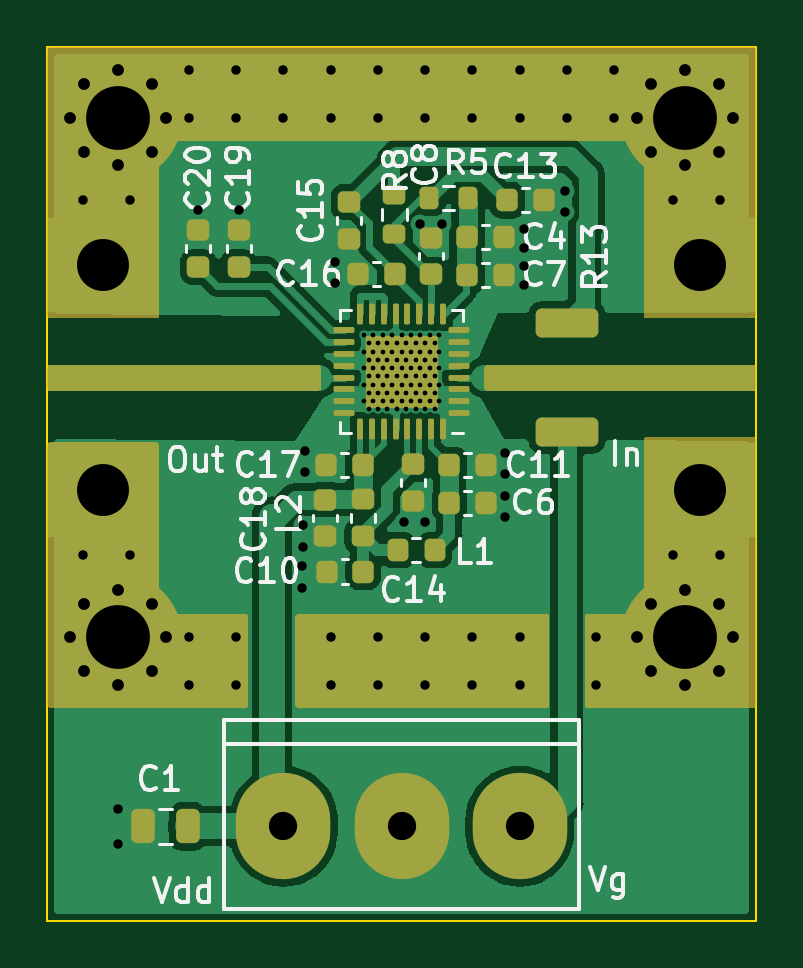
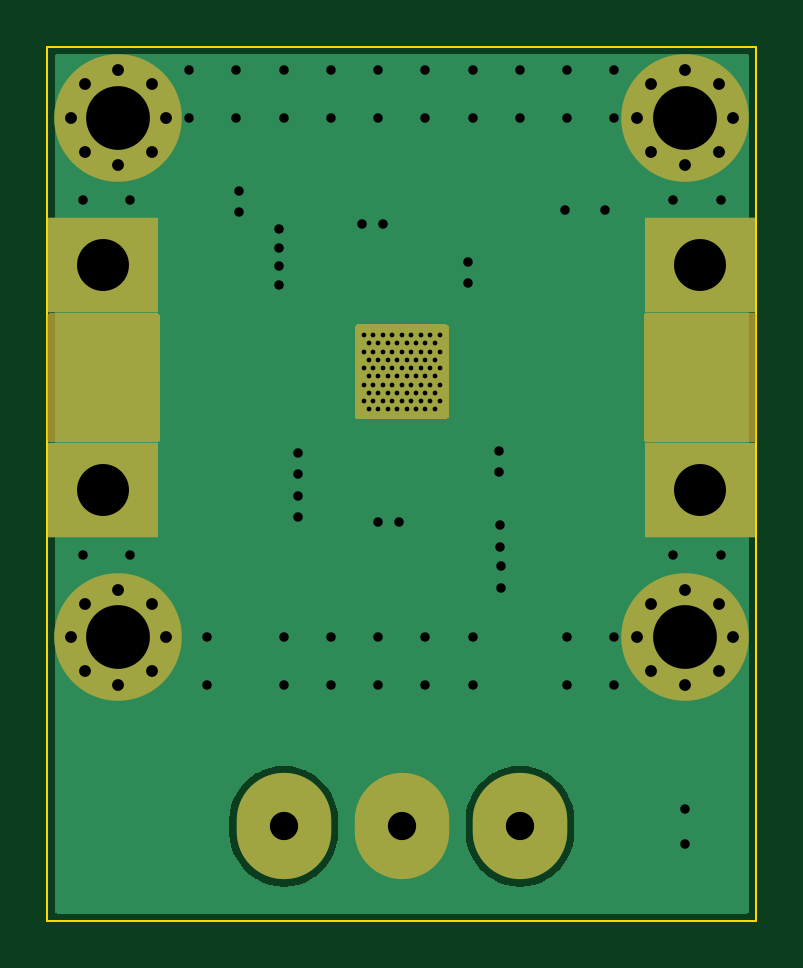
Circuit board: 11 layer files. Board 30.0 x 37.0 mm.
- bottom_copper: PMA5-123-3W-B_Cu.gbr (51573 bytes)
- bottom_mask: PMA5-123-3W-B_Mask.gbr (3126 bytes)
- paste: PMA5-123-3W-B_Paste.gbr (458 bytes)
- bottom_silk: PMA5-123-3W-B_Silkscreen.gbr (459 bytes)
- outline: PMA5-123-3W-Edge_Cuts.gbr (688 bytes)
- top_copper: PMA5-123-3W-F_Cu.gbr (70847 bytes)
- top_mask: PMA5-123-3W-F_Mask.gbr (9485 bytes)
- paste: PMA5-123-3W-F_Paste.gbr (13364 bytes)
- top_silk: PMA5-123-3W-F_Silkscreen.gbr (22870 bytes)
- drill: PMA5-123-3W-NPTH.drl (272 bytes)
- drill: PMA5-123-3W-PTH.drl (3750 bytes)

=== bottom_copper: PMA5-123-3W-B_Cu.gbr (51573 bytes, source omitted) ===
=== bottom_mask: PMA5-123-3W-B_Mask.gbr ===
%TF.GenerationSoftware,KiCad,Pcbnew,(6.0.5)*%
%TF.CreationDate,2025-03-15T15:53:08+01:00*%
%TF.ProjectId,PMA5-123-3W,504d4135-2d31-4323-932d-33572e6b6963,rev?*%
%TF.SameCoordinates,Original*%
%TF.FileFunction,Soldermask,Bot*%
%TF.FilePolarity,Negative*%
%FSLAX46Y46*%
G04 Gerber Fmt 4.6, Leading zero omitted, Abs format (unit mm)*
G04 Created by KiCad (PCBNEW (6.0.5)) date 2025-03-15 15:53:08*
%MOMM*%
%LPD*%
G01*
G04 APERTURE LIST*
%ADD10R,4.700000X4.000000*%
%ADD11C,0.800000*%
%ADD12C,5.400000*%
%ADD13O,4.000000X4.500000*%
G04 APERTURE END LIST*
D10*
%TO.C,J3*%
X183640000Y-55750000D03*
X183640000Y-46250000D03*
%TD*%
D11*
%TO.C,H5*%
X157568109Y-60568109D03*
X161025000Y-62000000D03*
X159000000Y-64025000D03*
X160431891Y-63431891D03*
X159000000Y-59975000D03*
X156975000Y-62000000D03*
X160431891Y-60568109D03*
X157568109Y-63431891D03*
D12*
X159000000Y-62000000D03*
%TD*%
D11*
%TO.C,H1*%
X183000000Y-37975000D03*
X184431891Y-41431891D03*
X184431891Y-38568109D03*
X181568109Y-41431891D03*
X180975000Y-40000000D03*
X183000000Y-42025000D03*
X185025000Y-40000000D03*
D12*
X183000000Y-40000000D03*
D11*
X181568109Y-38568109D03*
%TD*%
%TO.C,H4*%
X160431891Y-38568109D03*
X160431891Y-41431891D03*
X159000000Y-42025000D03*
X157568109Y-38568109D03*
X161025000Y-40000000D03*
X159000000Y-37975000D03*
X157568109Y-41431891D03*
X156975000Y-40000000D03*
D12*
X159000000Y-40000000D03*
%TD*%
D13*
%TO.C,J1*%
X176000000Y-70000000D03*
X171000000Y-70000000D03*
X166000000Y-70000000D03*
%TD*%
D10*
%TO.C,J5*%
X158360000Y-55750000D03*
X158360000Y-46250000D03*
%TD*%
D11*
%TO.C,H6*%
X181568109Y-63431891D03*
X181568109Y-60568109D03*
X183000000Y-64025000D03*
X184431891Y-63431891D03*
X183000000Y-59975000D03*
X180975000Y-62000000D03*
X184431891Y-60568109D03*
X185025000Y-62000000D03*
D12*
X183000000Y-62000000D03*
%TD*%
G36*
X172942121Y-48770002D02*
G01*
X172988614Y-48823658D01*
X173000000Y-48876000D01*
X173000000Y-52624000D01*
X172979998Y-52692121D01*
X172926342Y-52738614D01*
X172874000Y-52750000D01*
X169126000Y-52750000D01*
X169057879Y-52729998D01*
X169011386Y-52676342D01*
X169000000Y-52624000D01*
X169000000Y-48876000D01*
X169020002Y-48807879D01*
X169073658Y-48761386D01*
X169126000Y-48750000D01*
X172874000Y-48750000D01*
X172942121Y-48770002D01*
G37*
G36*
X185942121Y-48270002D02*
G01*
X185988614Y-48323658D01*
X186000000Y-48376000D01*
X186000000Y-53624000D01*
X185979998Y-53692121D01*
X185926342Y-53738614D01*
X185874000Y-53750000D01*
X181376000Y-53750000D01*
X181307879Y-53729998D01*
X181261386Y-53676342D01*
X181250000Y-53624000D01*
X181250000Y-48376000D01*
X181270002Y-48307879D01*
X181323658Y-48261386D01*
X181376000Y-48250000D01*
X185874000Y-48250000D01*
X185942121Y-48270002D01*
G37*
G36*
X160692121Y-48270002D02*
G01*
X160738614Y-48323658D01*
X160750000Y-48376000D01*
X160750000Y-53624000D01*
X160729998Y-53692121D01*
X160676342Y-53738614D01*
X160624000Y-53750000D01*
X156126000Y-53750000D01*
X156057879Y-53729998D01*
X156011386Y-53676342D01*
X156000000Y-53624000D01*
X156000000Y-48376000D01*
X156020002Y-48307879D01*
X156073658Y-48261386D01*
X156126000Y-48250000D01*
X160624000Y-48250000D01*
X160692121Y-48270002D01*
G37*
M02*

=== paste: PMA5-123-3W-B_Paste.gbr ===
%TF.GenerationSoftware,KiCad,Pcbnew,(6.0.5)*%
%TF.CreationDate,2025-03-15T15:53:08+01:00*%
%TF.ProjectId,PMA5-123-3W,504d4135-2d31-4323-932d-33572e6b6963,rev?*%
%TF.SameCoordinates,Original*%
%TF.FileFunction,Paste,Bot*%
%TF.FilePolarity,Positive*%
%FSLAX46Y46*%
G04 Gerber Fmt 4.6, Leading zero omitted, Abs format (unit mm)*
G04 Created by KiCad (PCBNEW (6.0.5)) date 2025-03-15 15:53:08*
%MOMM*%
%LPD*%
G01*
G04 APERTURE LIST*
G04 APERTURE END LIST*
M02*

=== bottom_silk: PMA5-123-3W-B_Silkscreen.gbr ===
%TF.GenerationSoftware,KiCad,Pcbnew,(6.0.5)*%
%TF.CreationDate,2025-03-15T15:53:08+01:00*%
%TF.ProjectId,PMA5-123-3W,504d4135-2d31-4323-932d-33572e6b6963,rev?*%
%TF.SameCoordinates,Original*%
%TF.FileFunction,Legend,Bot*%
%TF.FilePolarity,Positive*%
%FSLAX46Y46*%
G04 Gerber Fmt 4.6, Leading zero omitted, Abs format (unit mm)*
G04 Created by KiCad (PCBNEW (6.0.5)) date 2025-03-15 15:53:08*
%MOMM*%
%LPD*%
G01*
G04 APERTURE LIST*
G04 APERTURE END LIST*
M02*

=== outline: PMA5-123-3W-Edge_Cuts.gbr ===
%TF.GenerationSoftware,KiCad,Pcbnew,(6.0.5)*%
%TF.CreationDate,2025-03-15T15:53:08+01:00*%
%TF.ProjectId,PMA5-123-3W,504d4135-2d31-4323-932d-33572e6b6963,rev?*%
%TF.SameCoordinates,Original*%
%TF.FileFunction,Profile,NP*%
%FSLAX46Y46*%
G04 Gerber Fmt 4.6, Leading zero omitted, Abs format (unit mm)*
G04 Created by KiCad (PCBNEW (6.0.5)) date 2025-03-15 15:53:08*
%MOMM*%
%LPD*%
G01*
G04 APERTURE LIST*
%TA.AperFunction,Profile*%
%ADD10C,0.100000*%
%TD*%
G04 APERTURE END LIST*
D10*
X156000000Y-37000000D02*
X186000000Y-37000000D01*
X186000000Y-37000000D02*
X186000000Y-74000000D01*
X186000000Y-74000000D02*
X156000000Y-74000000D01*
X156000000Y-74000000D02*
X156000000Y-37000000D01*
M02*

=== top_copper: PMA5-123-3W-F_Cu.gbr (70847 bytes, source omitted) ===
=== top_mask: PMA5-123-3W-F_Mask.gbr (9485 bytes, source omitted) ===
=== paste: PMA5-123-3W-F_Paste.gbr (13364 bytes, source withheld) ===
=== top_silk: PMA5-123-3W-F_Silkscreen.gbr (22870 bytes, source omitted) ===
=== drill: PMA5-123-3W-NPTH.drl ===
M48
; DRILL file {KiCad (6.0.5)} date Sat Mar 15 15:53:11 2025
; FORMAT={-:-/ absolute / inch / decimal}
; #@! TF.CreationDate,2025-03-15T15:53:11+01:00
; #@! TF.GenerationSoftware,Kicad,Pcbnew,(6.0.5)
; #@! TF.FileFunction,NonPlated,1,2,NPTH
FMAT,2
INCH
%
G90
G05
T0
M30

=== drill: PMA5-123-3W-PTH.drl ===
M48
; DRILL file {KiCad (6.0.5)} date Sat Mar 15 15:53:11 2025
; FORMAT={-:-/ absolute / inch / decimal}
; #@! TF.CreationDate,2025-03-15T15:53:11+01:00
; #@! TF.GenerationSoftware,Kicad,Pcbnew,(6.0.5)
; #@! TF.FileFunction,Plated,1,2,PTH
FMAT,2
INCH
; #@! TA.AperFunction,Plated,PTH,ComponentDrill
T1C0.0079
; #@! TA.AperFunction,Plated,PTH,ViaDrill
T2C0.0157
; #@! TA.AperFunction,Plated,PTH,ComponentDrill
T3C0.0197
; #@! TA.AperFunction,Plated,PTH,ComponentDrill
T4C0.0472
; #@! TA.AperFunction,Plated,PTH,ComponentDrill
T5C0.0866
; #@! TA.AperFunction,Plated,PTH,ComponentDrill
T6C0.1063
%
G90
G05
T1
X6.6693Y-1.937
X6.6693Y-1.9646
X6.6693Y-1.9921
X6.6693Y-2.0197
X6.6693Y-2.0472
X6.6772Y-1.9508
X6.6772Y-1.9783
X6.6772Y-2.0059
X6.6772Y-2.0335
X6.6772Y-2.061
X6.685Y-1.937
X6.685Y-1.9646
X6.685Y-1.9921
X6.685Y-2.0197
X6.685Y-2.0472
X6.6929Y-1.9508
X6.6929Y-1.9783
X6.6929Y-2.0059
X6.6929Y-2.0335
X6.6929Y-2.061
X6.7008Y-1.937
X6.7008Y-1.9646
X6.7008Y-1.9921
X6.7008Y-2.0197
X6.7008Y-2.0472
X6.7087Y-1.9508
X6.7087Y-1.9783
X6.7087Y-2.0059
X6.7087Y-2.0335
X6.7087Y-2.061
X6.7165Y-1.937
X6.7165Y-1.9646
X6.7165Y-1.9921
X6.7165Y-2.0197
X6.7165Y-2.0472
X6.7244Y-1.9508
X6.7244Y-1.9783
X6.7244Y-2.0059
X6.7244Y-2.0335
X6.7244Y-2.061
X6.7323Y-1.937
X6.7323Y-1.9646
X6.7323Y-1.9921
X6.7323Y-2.0197
X6.7323Y-2.0472
X6.7402Y-1.9508
X6.7402Y-1.9783
X6.7402Y-2.0059
X6.7402Y-2.0335
X6.7402Y-2.061
X6.748Y-1.937
X6.748Y-1.9646
X6.748Y-1.9921
X6.748Y-2.0197
X6.748Y-2.0472
X6.7559Y-1.9508
X6.7559Y-1.9783
X6.7559Y-2.0059
X6.7559Y-2.0335
X6.7559Y-2.061
X6.7638Y-1.937
X6.7638Y-1.9646
X6.7638Y-1.9921
X6.7638Y-2.0197
X6.7638Y-2.0472
X6.7717Y-1.9508
X6.7717Y-1.9783
X6.7717Y-2.0059
X6.7717Y-2.0335
X6.7717Y-2.061
X6.7795Y-1.937
X6.7795Y-1.9646
X6.7795Y-1.9921
X6.7795Y-2.0197
X6.7795Y-2.0472
X6.7874Y-1.9508
X6.7874Y-1.9783
X6.7874Y-2.0059
X6.7874Y-2.0335
X6.7874Y-2.061
X6.7953Y-1.937
X6.7953Y-1.9646
X6.7953Y-1.9921
X6.7953Y-2.0197
X6.7953Y-2.0472
T2
X6.2008Y-1.7126
X6.2008Y-2.3031
X6.2598Y-2.7264
X6.2598Y-2.7854
X6.2795Y-1.7126
X6.2795Y-2.3031
X6.378Y-1.4961
X6.378Y-1.5748
X6.378Y-2.4409
X6.378Y-2.5197
X6.3937Y-1.7283
X6.4567Y-1.4961
X6.4567Y-1.5748
X6.4567Y-2.4409
X6.4567Y-2.5197
X6.4606Y-1.7283
X6.5354Y-1.4961
X6.5354Y-1.5748
X6.5669Y-2.3228
X6.5669Y-2.3583
X6.5684Y-2.2544
X6.5684Y-2.2899
X6.5709Y-2.1299
X6.5709Y-2.1654
X6.6142Y-1.4961
X6.6142Y-1.5748
X6.6142Y-2.4409
X6.6142Y-2.5197
X6.622Y-1.815
X6.622Y-1.8504
X6.6929Y-1.4961
X6.6929Y-1.5748
X6.6929Y-2.4409
X6.6929Y-2.5197
X6.7362Y-2.248
X6.7638Y-1.752
X6.7717Y-1.4961
X6.7717Y-1.5748
X6.7717Y-2.248
X6.7717Y-2.4409
X6.7717Y-2.5197
X6.7992Y-1.752
X6.8504Y-1.4961
X6.8504Y-1.5748
X6.8504Y-2.4409
X6.8504Y-2.5197
X6.9055Y-2.1339
X6.9055Y-2.1693
X6.9055Y-2.2047
X6.9055Y-2.2402
X6.9291Y-1.4961
X6.9291Y-1.5748
X6.9291Y-2.4409
X6.9291Y-2.5197
X6.937Y-1.7598
X6.937Y-1.7913
X6.937Y-1.8228
X6.937Y-1.8543
X7.0039Y-1.6969
X7.0039Y-1.7323
X7.0079Y-1.4961
X7.0079Y-1.5748
X7.0571Y-2.4409
X7.0571Y-2.5197
X7.0866Y-1.4961
X7.0866Y-1.5748
X7.185Y-1.7126
X7.185Y-2.3031
X7.2638Y-1.7126
X7.2638Y-2.3031
T3
X6.1801Y-1.5748
X6.1801Y-2.4409
X6.2035Y-1.5184
X6.2035Y-1.6312
X6.2035Y-2.3846
X6.2035Y-2.4973
X6.2598Y-1.4951
X6.2598Y-1.6545
X6.2598Y-2.3612
X6.2598Y-2.5207
X6.3162Y-1.5184
X6.3162Y-1.6312
X6.3162Y-2.3846
X6.3162Y-2.4973
X6.3396Y-1.5748
X6.3396Y-2.4409
X7.125Y-1.5748
X7.125Y-2.4409
X7.1484Y-1.5184
X7.1484Y-1.6312
X7.1484Y-2.3846
X7.1484Y-2.4973
X7.2047Y-1.4951
X7.2047Y-1.6545
X7.2047Y-2.3612
X7.2047Y-2.5207
X7.2611Y-1.5184
X7.2611Y-1.6312
X7.2611Y-2.3846
X7.2611Y-2.4973
X7.2844Y-1.5748
X7.2844Y-2.4409
T4
X6.5354Y-2.7559
X6.7323Y-2.7559
X6.9291Y-2.7559
T5
X6.2346Y-1.8209
X6.2346Y-2.1949
X7.2299Y-1.8209
X7.2299Y-2.1949
T6
X6.2598Y-1.5748
X6.2598Y-2.4409
X7.2047Y-1.5748
X7.2047Y-2.4409
T0
M30

